The GitHub repository Anand2027Gupta/EcoScrap contains a labelled image folder "data" with 18 categories: air conditioner, battery, keyboard, laptop, microchip IC, microwave, mobile phone, computer mouse, PCB, passive component, printer, refrigerator, resistor, television, washing machine, heat sink, light bulbs, transistor. Examples follow, each with its label.

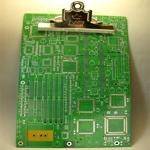
Label: PCB

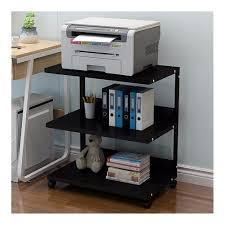
Label: printer

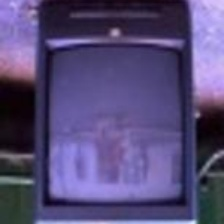
Label: television

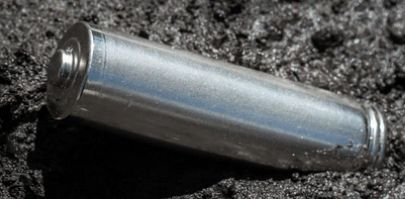
Label: battery

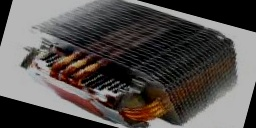
Label: heat sink

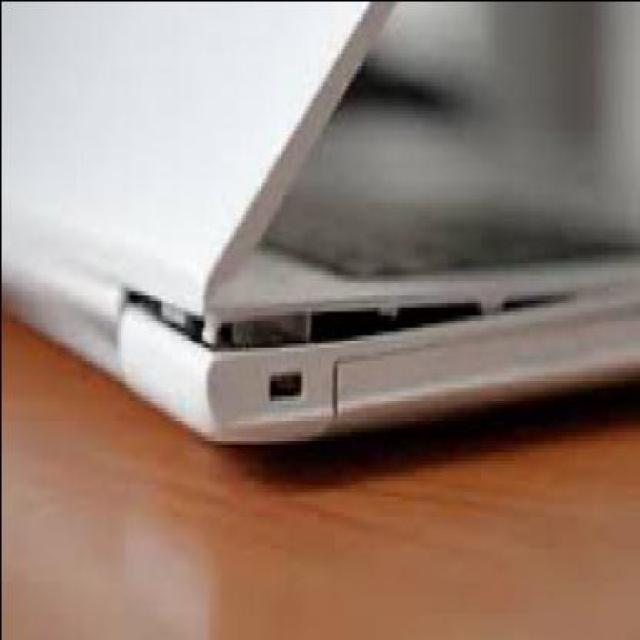
Label: laptop
